The GitHub repository andrewsalim10/tugas_kel_pcdvk contains a labelled image folder "refined_rcnn" with 5 categories: apple scab, apple black rot, apple cedar apple rust, apple healthy, apple healthy removed. Examples follow, each with its label.

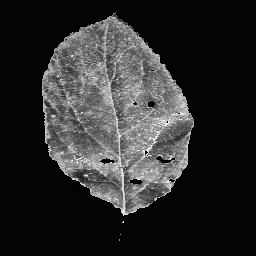
Label: apple cedar apple rust

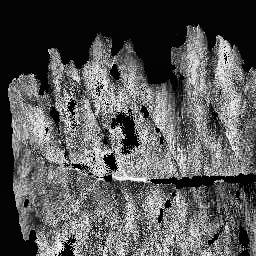
Label: apple scab

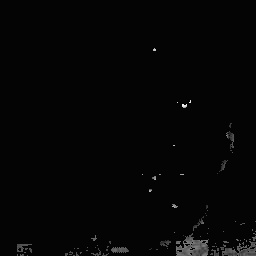
Label: apple cedar apple rust

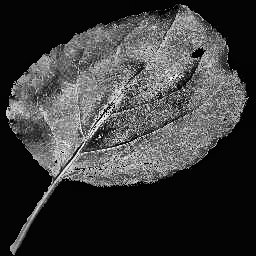
Label: apple black rot

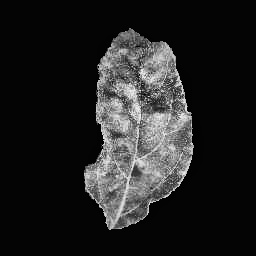
Label: apple scab

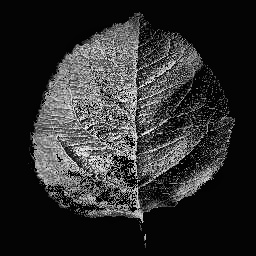
Label: apple healthy
